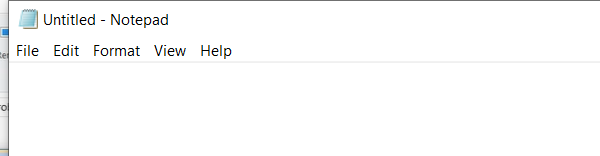
Workflow: Main

Step 1: Open Application 'explorer.exe' on the element in window 'Untitled - Notepad' (notepad.exe)

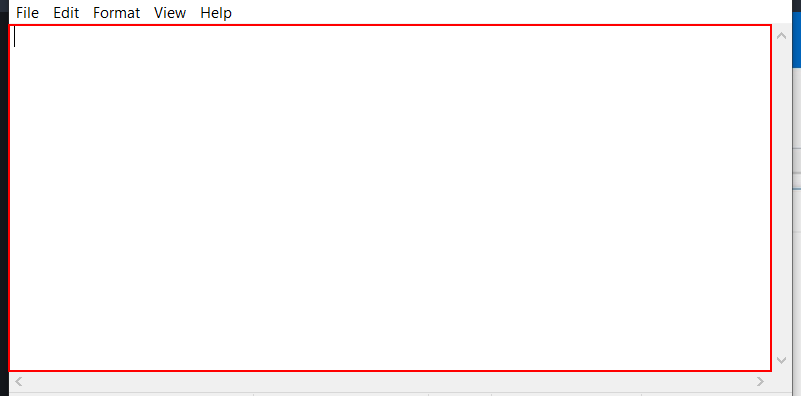
Step 2: type "["I am a Robot " +FirstName]" into the editable text 'Text Editor'
